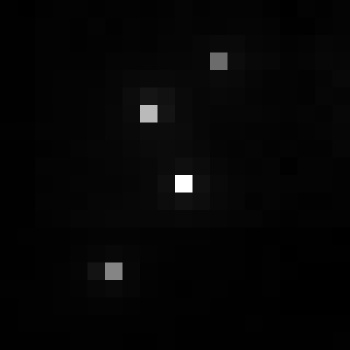

Values plotted in this chart, from the file beside it:
, xmin, ymin, lat, lon, area, perimeter, max_nanowatts, min_nanowatts, moonlight_illumination, clear_sky_confidence, mean_nanowatts
0, 705, 2965, -3.699, -3.699, 1.0, 0.0, 43.59, 0.1887, 11.82, 0.0, 1.268
